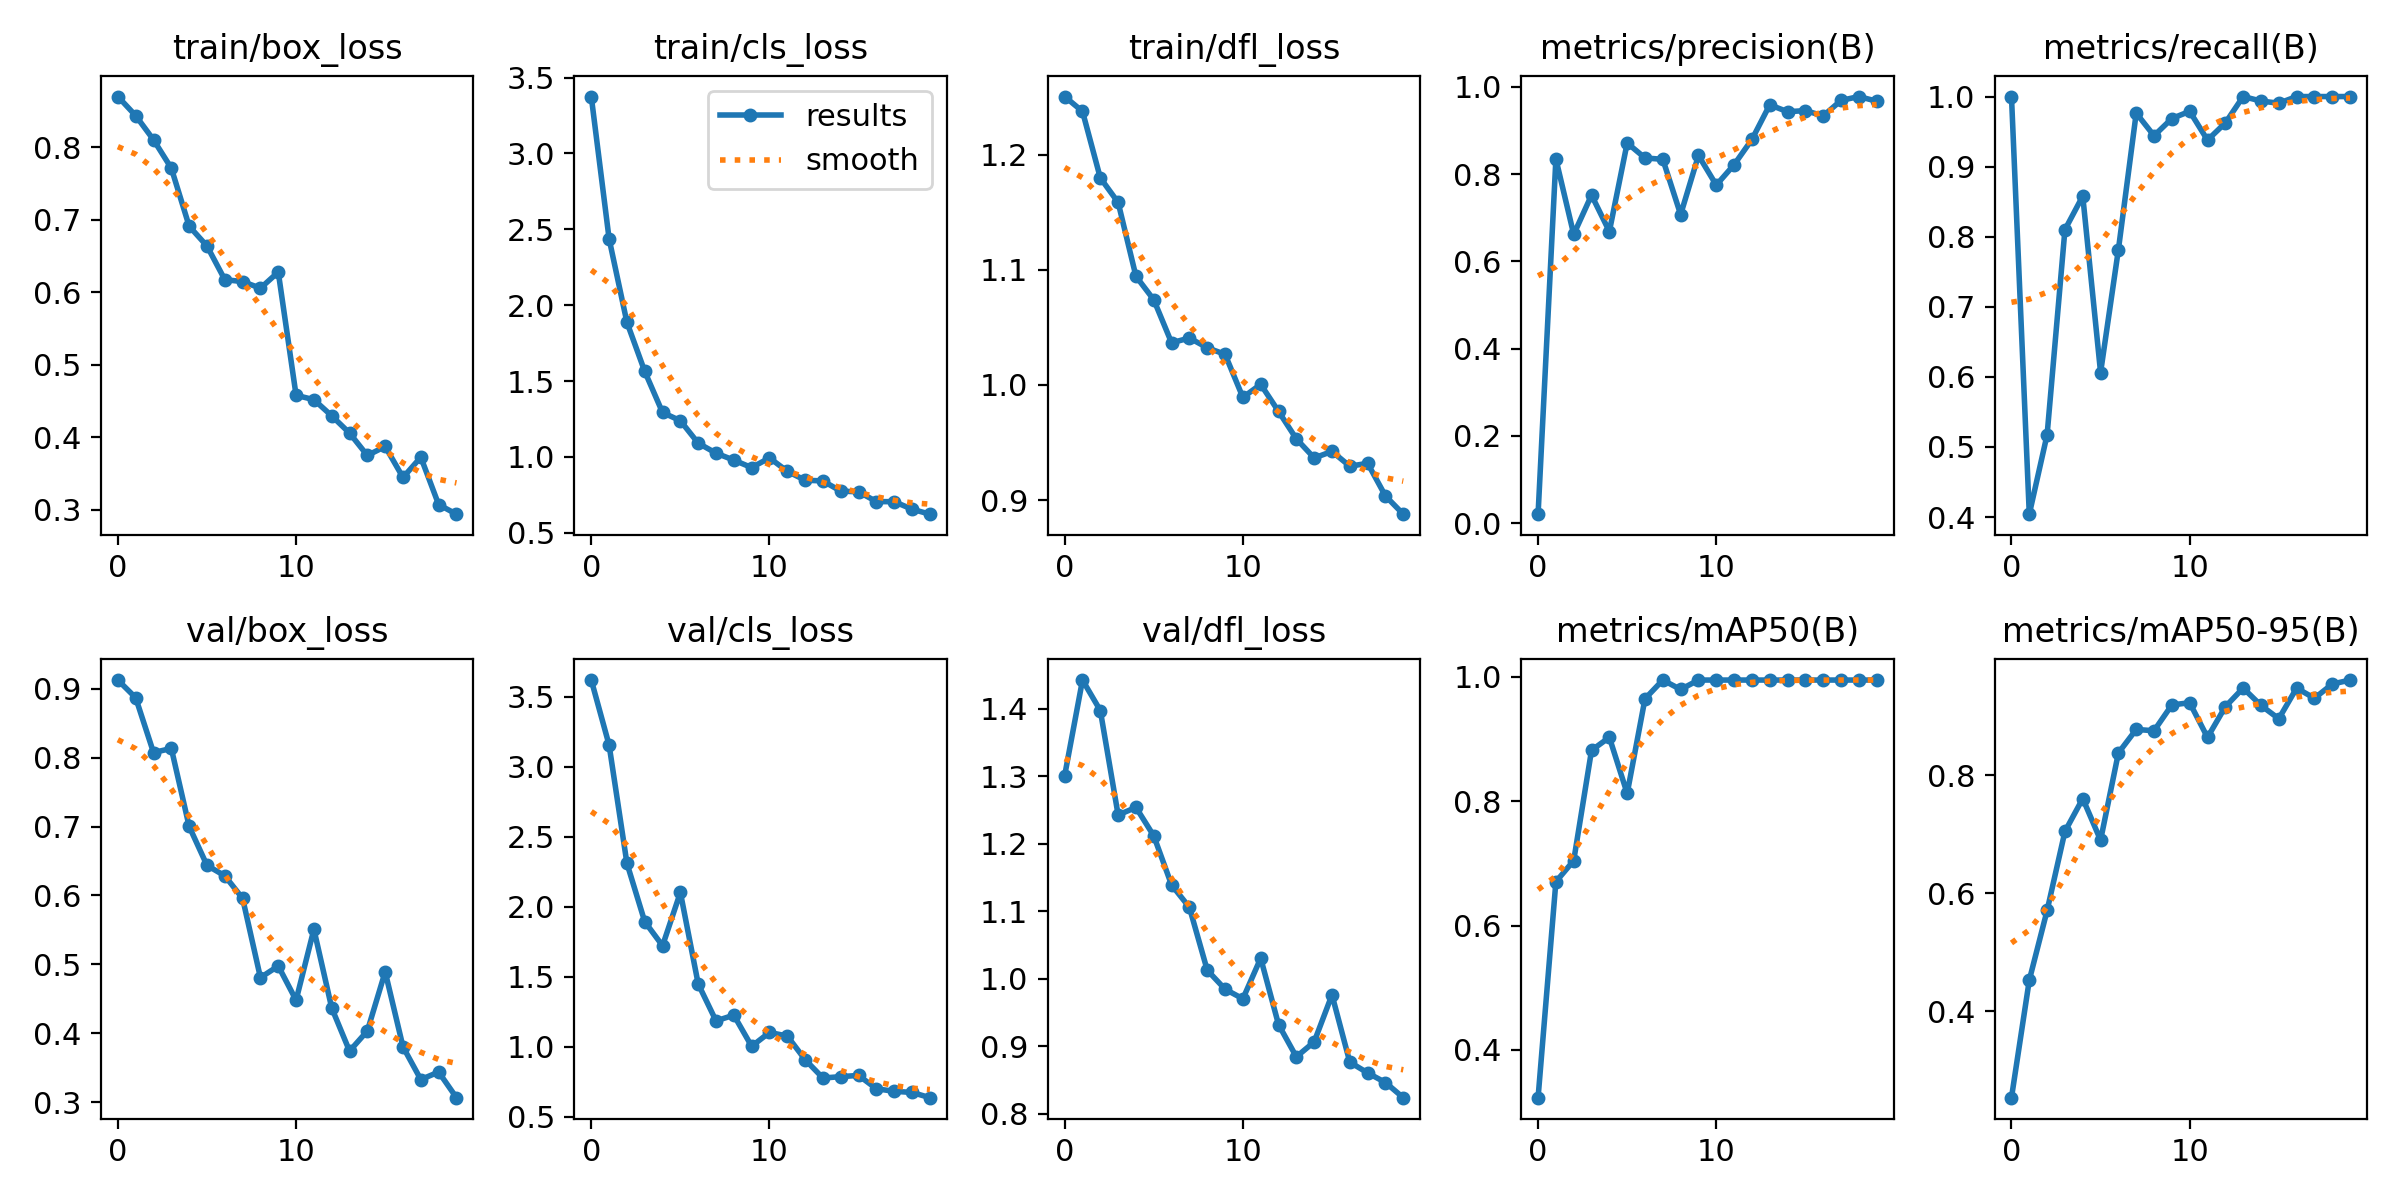

Source data for this figure (header and first rows):
epoch, train/box_loss, train/cls_loss, train/dfl_loss, metrics/precision(B), metrics/recall(B), metrics/mAP50(B), metrics/mAP50-95(B), val/box_loss, val/cls_loss, val/dfl_loss, lr/pg0, lr/pg1, lr/pg2
0, 0.8702, 3.375, 1.251, 0.02065, 1, 0.323, 0.2533, 0.9128, 3.621, 1.301, 0.0001868, 0.0001868, 0.0001868
1, 0.8438, 2.438, 1.238, 0.8348, 0.404, 0.6704, 0.4524, 0.8871, 3.156, 1.442, 0.0003614, 0.0003614, 0.0003614
2, 0.8105, 1.887, 1.18, 0.6619, 0.5175, 0.7045, 0.5705, 0.8075, 2.312, 1.397, 0.0005168, 0.0005168, 0.0005168
3, 0.7714, 1.563, 1.159, 0.752, 0.81, 0.8819, 0.7044, 0.8135, 1.894, 1.242, 0.000568, 0.000568, 0.000568
4, 0.6914, 1.292, 1.094, 0.6686, 0.858, 0.9029, 0.7602, 0.7003, 1.722, 1.254, 0.000568, 0.000568, 0.000568
5, 0.6641, 1.238, 1.074, 0.8714, 0.6062, 0.8125, 0.6897, 0.6437, 2.103, 1.212, 0.0005349, 0.0005349, 0.0005349
6, 0.6177, 1.09, 1.037, 0.8372, 0.7816, 0.9648, 0.8375, 0.6286, 1.449, 1.139, 0.0005019, 0.0005019, 0.0005019
7, 0.615, 1.024, 1.041, 0.834, 0.9764, 0.995, 0.8774, 0.5958, 1.185, 1.106, 0.0004689, 0.0004689, 0.0004689
8, 0.6059, 0.9785, 1.032, 0.7074, 0.9441, 0.9798, 0.8751, 0.4807, 1.226, 1.013, 0.0004359, 0.0004359, 0.0004359
9, 0.6281, 0.9292, 1.027, 0.8429, 0.9686, 0.995, 0.9189, 0.4977, 1.003, 0.9846, 0.0004029, 0.0004029, 0.0004029
10, 0.4582, 0.9934, 0.9891, 0.775, 0.9789, 0.995, 0.9226, 0.448, 1.102, 0.9704, 0.0003699, 0.0003699, 0.0003699
11, 0.4521, 0.9048, 1, 0.8217, 0.9379, 0.995, 0.8638, 0.5509, 1.076, 1.03, 0.0003368, 0.0003368, 0.0003368
12, 0.4298, 0.8461, 0.977, 0.8795, 0.9623, 0.995, 0.9158, 0.4367, 0.9075, 0.9323, 0.0003038, 0.0003038, 0.0003038
13, 0.4061, 0.8413, 0.9532, 0.959, 1, 0.995, 0.9475, 0.3741, 0.7762, 0.8845, 0.0002708, 0.0002708, 0.0002708
14, 0.3752, 0.7737, 0.9366, 0.9431, 0.9936, 0.995, 0.9181, 0.4033, 0.7861, 0.9066, 0.0002378, 0.0002378, 0.0002378
15, 0.3876, 0.7699, 0.9422, 0.9457, 0.9905, 0.995, 0.8954, 0.4892, 0.795, 0.9762, 0.0002048, 0.0002048, 0.0002048
16, 0.3449, 0.705, 0.9294, 0.9336, 1, 0.995, 0.9475, 0.3802, 0.6994, 0.8766, 0.0001718, 0.0001718, 0.0001718
17, 0.3728, 0.7044, 0.9319, 0.969, 1, 0.995, 0.9302, 0.3328, 0.6813, 0.8607, 0.0001387, 0.0001387, 0.0001387
18, 0.3075, 0.6549, 0.9035, 0.9779, 1, 0.995, 0.9543, 0.3437, 0.6733, 0.8465, 0.0001057, 0.0001057, 0.0001057
19, 0.2942, 0.6221, 0.8877, 0.9673, 1, 0.995, 0.961, 0.3065, 0.6358, 0.824, 7.2703e-05, 7.2703e-05, 7.2703e-05
